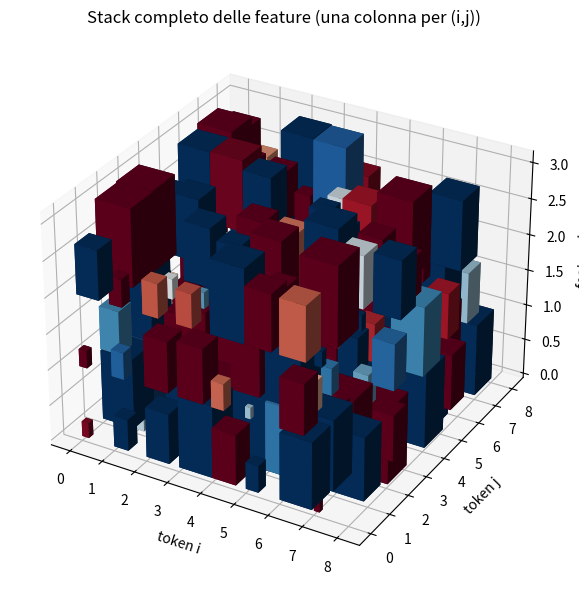

The matplotlib source for this figure:
import numpy as np
import matplotlib.pyplot as plt

# Dati dummy
N_token, N_feature = 8, 3      # (N_tokens, d_head)
A_h = np.random.uniform(-1, 1, (N_token, N_token, N_feature))

fig = plt.figure(figsize=(7,6))
ax = fig.add_subplot(111, projection='3d')
ax.set_title("Stack completo delle feature (una colonna per (i,j))")

# offset per spaziatura
dx = dy = 0.8
ds_min = 0.1  # altezza minima per non sparire

# loop su griglia (i,j)
for i in range(N_token):
    for j in range(N_token):
        values = A_h[i, j]                # vettore (d_head,)
        z = np.arange(N_feature)             # livelli verticali 0..d_head-1
        colors = plt.cm.RdBu((values - values.min()) / (np.ptp(values) + 1e-9))
        scale = np.abs(values) + ds_min  # scala proporzionale al valore
        # bar3d: x,y base, z base, larghezze, altezza, colore
        ax.bar3d(
            np.full(N_feature, i),           # x
            np.full(N_feature, j),           # y
            z,                            # z (livello feature)
            scale, scale, scale,
            color=colors,
            shade=True
        )

ax.set_xlabel("token i")
ax.set_ylabel("token j")
ax.set_zlabel("feature k")
plt.tight_layout()
plt.show()
